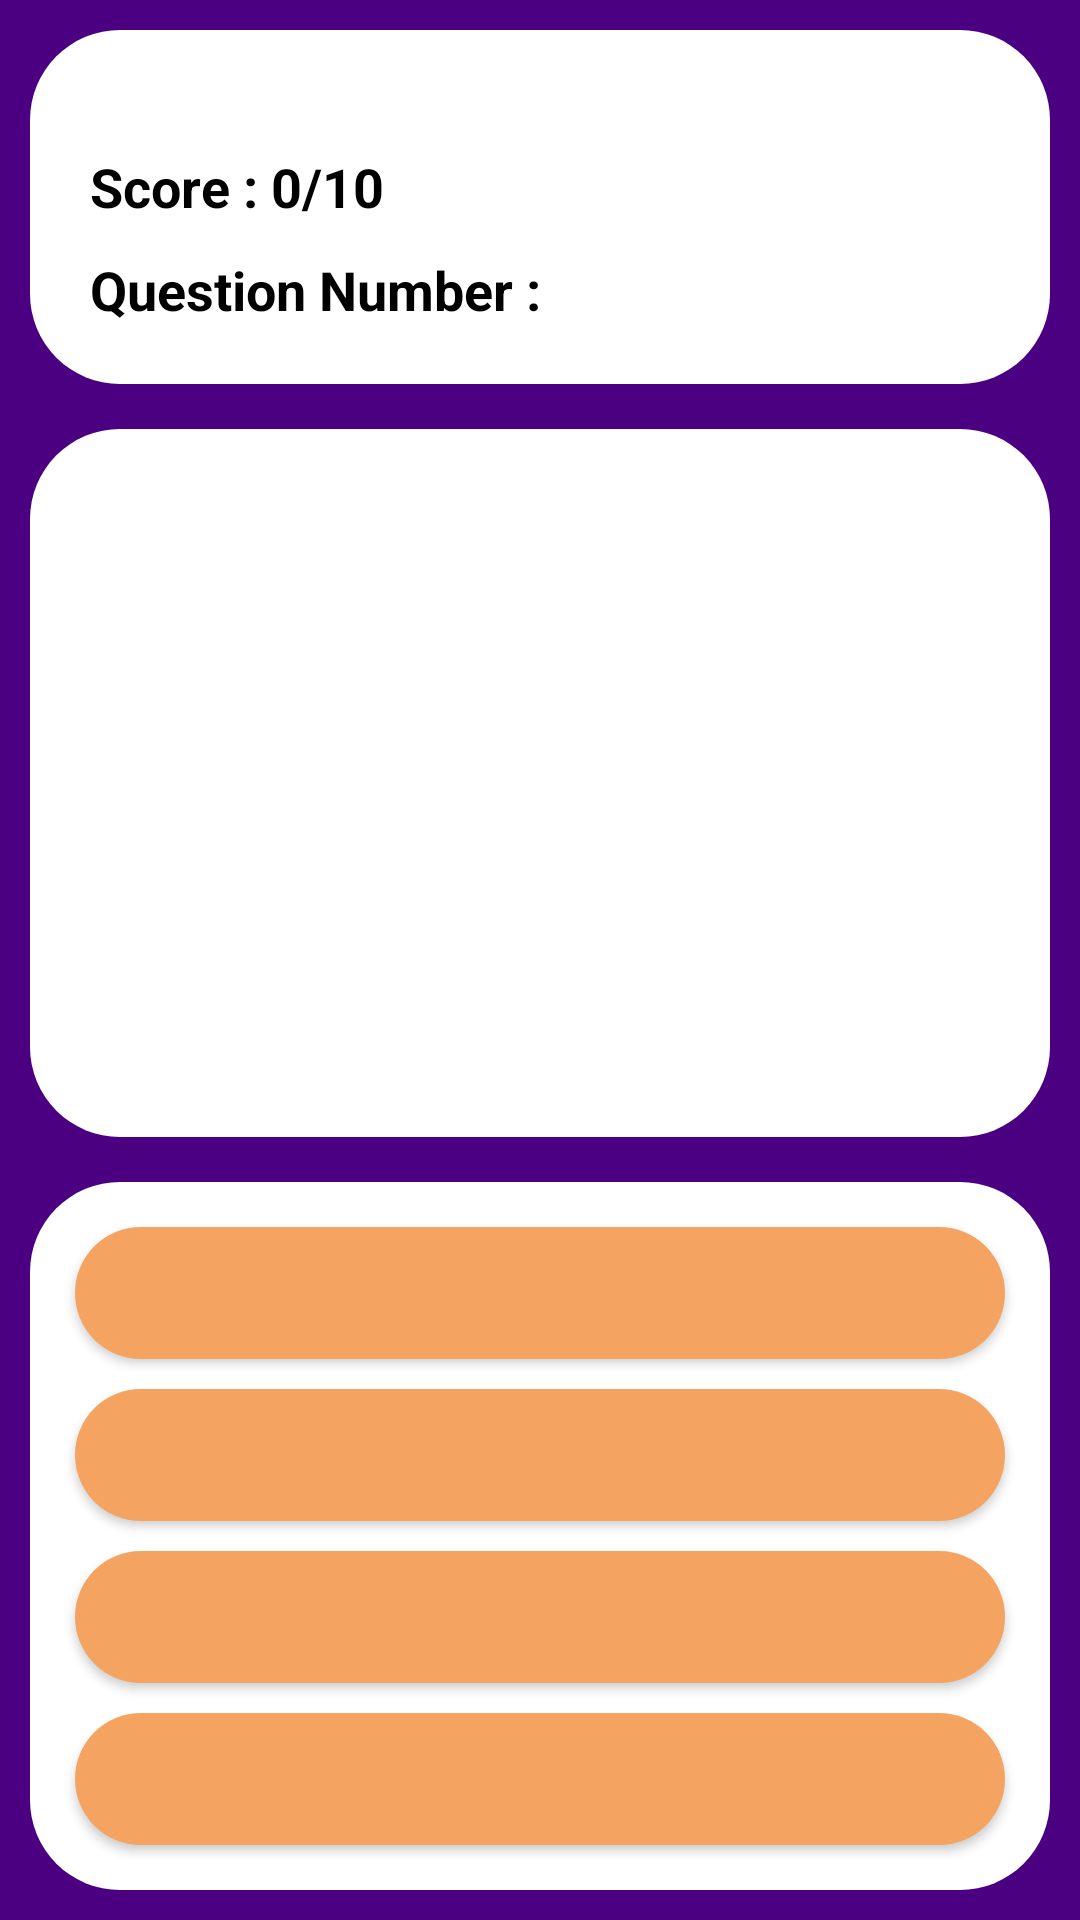

Android layout source for this screen:
<!-- AndroidManifest.xml: application theme Theme.Quiz -->
<!-- res/layout/activity_vocab_quiz.xml -->
<?xml version="1.0" encoding="utf-8"?>
<androidx.constraintlayout.widget.ConstraintLayout xmlns:android="http://schemas.android.com/apk/res/android"
    xmlns:app="http://schemas.android.com/apk/res-auto"
    xmlns:tools="http://schemas.android.com/tools"
    android:layout_width="match_parent"
    android:layout_height="match_parent"
    tools:context=".VocabQuizActivity">

    <LinearLayout
        android:id="@+id/vocabmainLiearLayout"
        android:layout_width="match_parent"
        android:layout_height="match_parent"
        android:background="	#4B0082"
        android:orientation="vertical"
        app:layout_constraintBottom_toBottomOf="parent"
        app:layout_constraintEnd_toEndOf="parent"
        app:layout_constraintStart_toStartOf="parent"
        app:layout_constraintTop_toTopOf="parent">


        <LinearLayout
            android:layout_width="match_parent"
            android:layout_height="0dp"
            android:layout_marginStart="10dp"
            android:layout_marginTop="10dp"
            android:layout_marginEnd="10dp"
            android:layout_marginBottom="5dp"
            android:layout_weight="40"
            android:background="@drawable/textview_corner"
            android:orientation="vertical">


            <TextView
                android:id="@+id/score"
                android:layout_width="wrap_content"
                android:layout_height="wrap_content"
                android:layout_marginStart="20dp"
                android:layout_marginTop="40dp"
                android:text="Score : 0/10"
                android:textColor="@color/black"
                android:textSize="18sp"
                android:textStyle="bold" />

            <TextView
                android:id="@+id/questionNumber"
                android:layout_width="wrap_content"
                android:layout_height="wrap_content"
                android:layout_marginStart="20dp"
                android:layout_marginTop="10dp"
                android:text="Question Number :"
                android:textColor="@color/black"
                android:textSize="18sp"
                android:textStyle="bold" />


        </LinearLayout>


        <LinearLayout
            android:layout_width="match_parent"
            android:layout_height="0dp"
            android:layout_margin="10dp"
            android:layout_weight="80"
            android:background="@drawable/textview_corner"
            android:orientation="vertical">

            <TextView
                android:id="@+id/vocabquestiontextView"
                android:layout_width="match_parent"
                android:layout_height="match_parent"
                android:layout_margin="10dp"
                android:gravity="center"
                android:padding="10dp"
                android:textAlignment="center"
                android:textColor="@color/black"
                android:textSize="20sp" />
        </LinearLayout>

        <LinearLayout
            android:id="@+id/vocabbuttonLinearLayout"
            android:layout_width="match_parent"
            android:layout_height="0dp"
            android:layout_marginStart="10dp"
            android:layout_marginTop="5dp"
            android:layout_marginEnd="10dp"
            android:layout_marginBottom="10dp"
            android:layout_weight="80"
            android:background="@drawable/textview_corner"
            android:orientation="vertical"
            android:padding="10dp">

            <Button
                android:id="@+id/button2"
                android:layout_width="match_parent"
                android:layout_height="wrap_content"
                android:layout_margin="5dp"
                android:layout_weight="15"
                android:background="@drawable/truefalsebutton_corner"
                android:textColor="@color/black"
                android:textSize="8sp"
                tools:visibility="visible" />

            <Button
                android:id="@+id/button3"
                android:layout_width="match_parent"
                android:layout_height="wrap_content"
                android:layout_margin="5dp"
                android:layout_weight="15"
                android:background="@drawable/truefalsebutton_corner"
                android:textColor="@color/black"
                android:textSize="8sp"
                tools:visibility="visible" />

            <Button
                android:id="@+id/button4"
                android:layout_width="match_parent"
                android:layout_height="wrap_content"
                android:layout_margin="5dp"
                android:layout_weight="15"
                android:background="@drawable/truefalsebutton_corner"
                android:textColor="@color/black"
                android:textSize="8sp"
                tools:visibility="visible" />

            <Button
                android:id="@+id/button5"
                android:layout_width="match_parent"
                android:layout_height="wrap_content"
                android:layout_margin="5dp"
                android:layout_weight="15"
                android:background="@drawable/truefalsebutton_corner"
                android:textColor="@color/black"
                android:textSize="8sp"
                tools:visibility="visible" />
        </LinearLayout>

    </LinearLayout>

</androidx.constraintlayout.widget.ConstraintLayout>
<!-- resources referenced by this layout -->
<resources>
  <color name="black">#FF000000</color>
  <!-- drawable textview_corner (drawable) -->
  <?xml version="1.0" encoding="utf-8"?>
  <shape
      xmlns:android="http://schemas.android.com/apk/res/android">
      <corners android:radius="30dp"/>
      <solid android:color="#FFFFFF"/>
  </shape>
  <!-- drawable truefalsebutton_corner (drawable) -->
  <?xml version="1.0" encoding="utf-8"?>
  <shape
      xmlns:android="http://schemas.android.com/apk/res/android">
      <corners android:radius="50dp"/>
      <solid android:color="#F4A460"/>
  </shape>
  <style name="Theme.Quiz" parent="Theme.AppCompat.Light.NoActionBar">
          
          <item name="colorPrimary">@color/purple_500</item>
          <item name="colorPrimaryVariant">@color/purple_700</item>
          <item name="colorOnPrimary">@color/white</item>
          
          <item name="colorSecondary">@color/teal_200</item>
          <item name="colorSecondaryVariant">@color/teal_700</item>
          <item name="colorOnSecondary">@color/black</item>
          
          <item name="android:statusBarColor" tools:targetApi="l">?attr/colorPrimaryVariant</item>
          
      </style>
  <color name="purple_500">#000000</color>
  <color name="purple_700">#000000</color>
  <color name="white">#FFFFFFFF</color>
  <color name="teal_200">#FF03DAC5</color>
  <color name="teal_700">#FF018786</color>
</resources>
